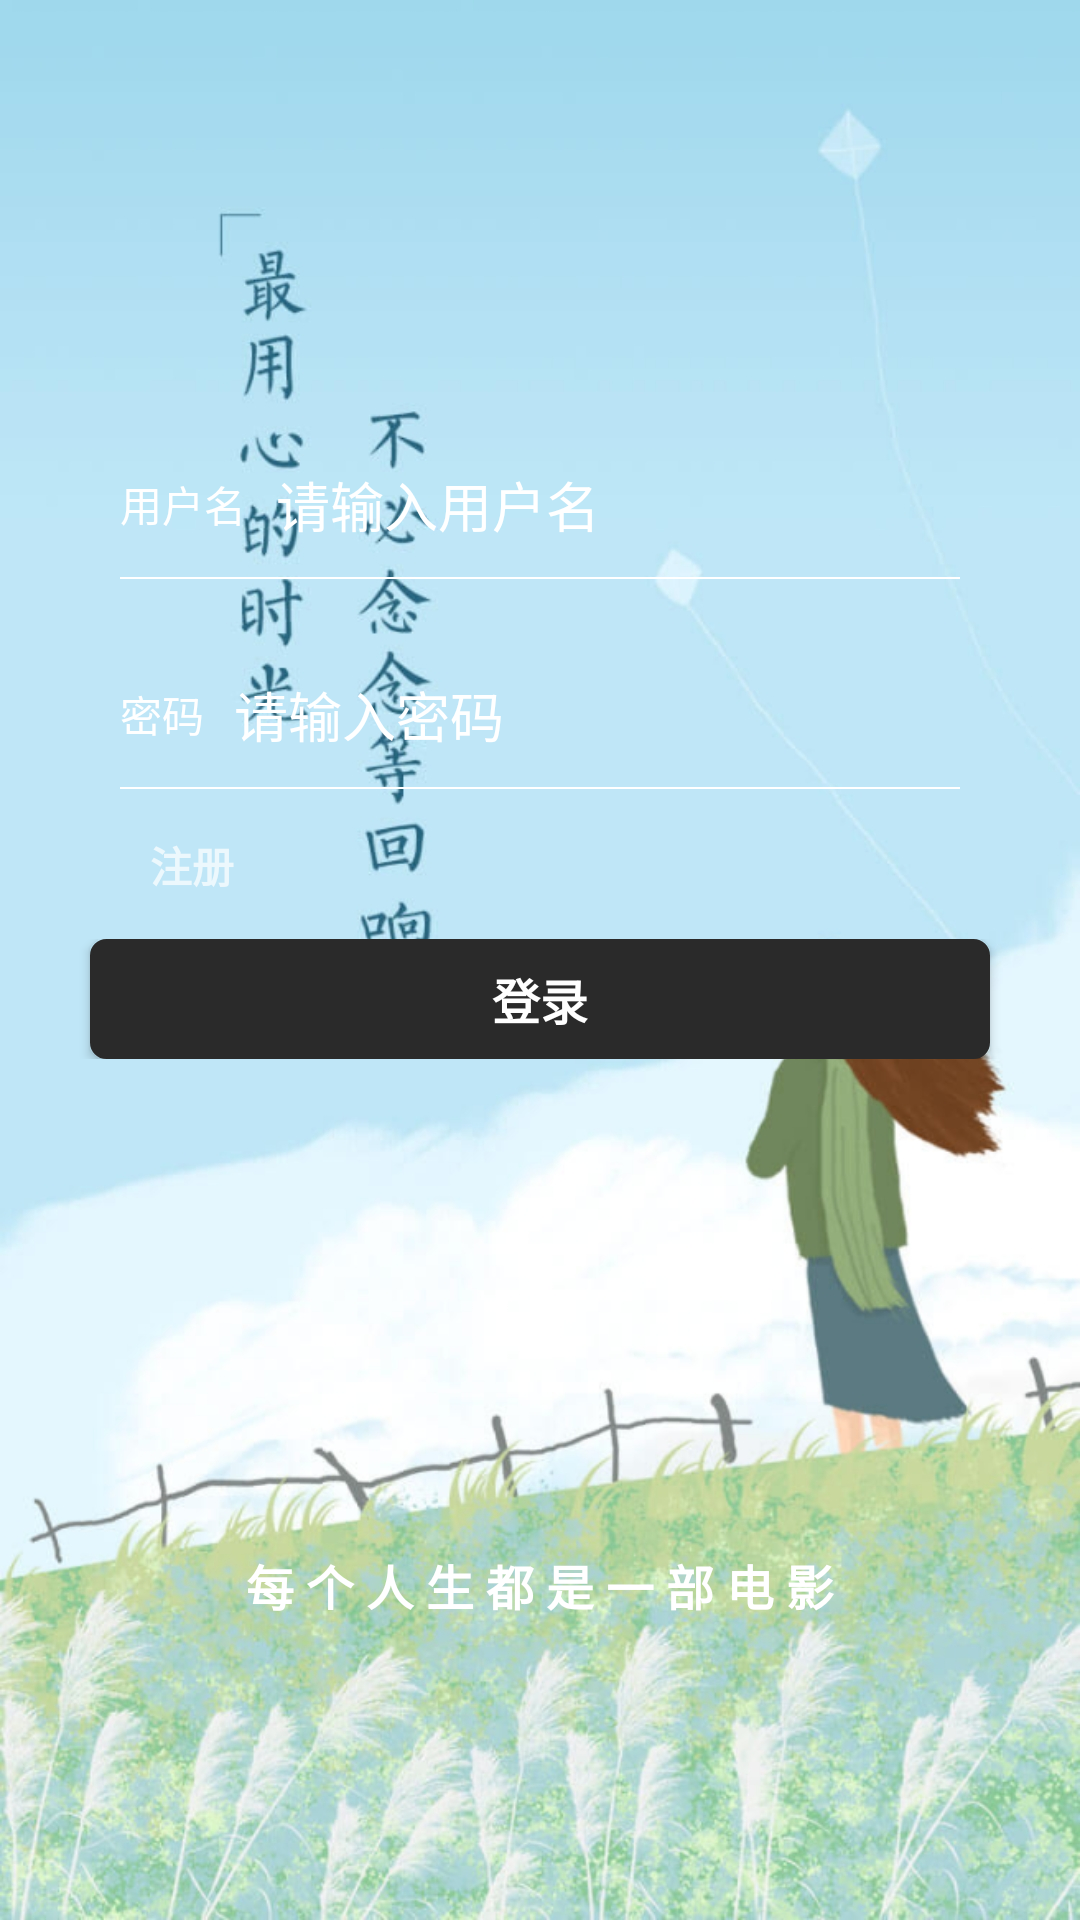

Android layout source for this screen:
<!-- AndroidManifest.xml: application theme AppTheme -->
<!-- res/layout/activity_login.xml -->
<?xml version="1.0" encoding="utf-8"?>
<RelativeLayout xmlns:android="http://schemas.android.com/apk/res/android"
    xmlns:tools="http://schemas.android.com/tools"
    android:layout_width="match_parent"
    android:layout_height="match_parent"
    xmlns:app="http://schemas.android.com/apk/res-auto"
    android:layout_gravity="center"
    android:theme="@style/ThemeOverlay.AppCompat.Dark.ActionBar"
    android:background="@drawable/loginimage">


    <LinearLayout
        android:id="@+id/layout_login"
        android:layout_width="match_parent"
        android:layout_height="wrap_content"
        android:layout_below="@+id/ll_phone"
        android:layout_marginTop="50dp"
        android:gravity="center"

        android:orientation="horizontal">

        <Button
            android:id="@+id/tv_login"
            android:layout_width="300dp"
            android:layout_height="40dp"
            android:background="@drawable/selector_btn_login"
            android:gravity="center"

            android:text="登录"
            android:textColor="#ffffff"
            android:textSize="16dp"
            android:textStyle="bold" />

    </LinearLayout>

    <View


        android:layout_width="match_parent"
        android:layout_height="15dp" />

    <LinearLayout
        android:id="@+id/ll_phone"
        android:layout_width="wrap_content"
        android:layout_height="wrap_content"
        android:layout_below="@+id/iamge"
        android:layout_centerHorizontal="true"
        android:layout_marginTop="60dp"
        android:gravity="center_horizontal"
        android:orientation="vertical">

        <LinearLayout
            android:layout_width="match_parent"
            android:layout_height="wrap_content"
            android:layout_marginTop="95dp"

            android:gravity="center_vertical"
            android:orientation="horizontal">

            <TextView
                android:layout_width="wrap_content"
                android:layout_height="wrap_content"
                android:layout_gravity="center_vertical"
                android:text="用户名"
                android:textColor="#FFF" />

            <EditText
                android:id="@+id/tv_phone"
                android:layout_width="match_parent"
                android:layout_height="wrap_content"
                android:layout_marginLeft="10dp"
                android:background="@null"
                android:hint="请输入用户名"
                android:text=""
                android:textColor="#fff"
                android:textColorHint="#fff" />

        </LinearLayout>

        <TextView

            android:layout_width="280dp"
            android:layout_height="0.5dp"
            android:layout_centerHorizontal="true"
            android:layout_marginTop="11dp"
            android:background="#fff" />

        <LinearLayout
            android:layout_width="match_parent"
            android:layout_height="wrap_content"
            android:layout_marginTop="32dp"
            android:gravity="center_vertical"
            android:orientation="horizontal">

            <TextView
                android:layout_width="wrap_content"
                android:layout_height="wrap_content"
                android:layout_gravity="center_vertical"
                android:text="密码"
                android:textColor="#FFF" />

            <EditText
                android:id="@+id/et_pwd"
                android:layout_width="match_parent"
                android:layout_height="wrap_content"
                android:layout_marginLeft="10dp"
                android:background="@null"
                android:hint="请输入密码"
                android:inputType="textPassword"
                android:textColorHint="#fff"


                />

        </LinearLayout>

        <TextView

            android:layout_width="280dp"
            android:layout_height="0.5dp"
            android:layout_centerHorizontal="true"
            android:layout_marginTop="11dp"
            android:background="#fff" />

    </LinearLayout>

    <TextView
        android:id="@+id/btn_passw"
        android:layout_width="wrap_content"
        android:layout_height="wrap_content"
        android:layout_alignParentRight="true"
        android:layout_below="@id/ll_phone"
        android:layout_marginRight="45dp"
        android:layout_marginTop="15dp"
        android:text="忘记密码"
        android:textStyle="bold"
        android:visibility="invisible" />

    <TextView
        android:id="@+id/btn_register"
        android:layout_width="wrap_content"
        android:layout_height="wrap_content"
        android:layout_below="@id/ll_phone"
        android:layout_marginLeft="50dp"
        android:layout_marginTop="15dp"
        android:text="注册"
        android:textStyle="bold" />

    <TextView
        android:layout_width="match_parent"
        android:layout_height="wrap_content"
        android:layout_alignParentBottom="true"
        android:layout_marginBottom="100dp"
        android:gravity="center_horizontal"
        android:text="每 个 人 生 都 是 一 部 电 影"
        android:textColor="#ffffff"
        android:textSize="16dp"
        android:textStyle="bold" />


</RelativeLayout>
<!-- resources referenced by this layout -->
<resources>
  <!-- drawable loginimage: png bitmap (drawable, 497358 bytes) -->
  <!-- drawable selector_btn_login (drawable) -->
  <?xml version="1.0" encoding="utf-8"?>
  <shape xmlns:android="http://schemas.android.com/apk/res/android" >
  
      
  
      
      <stroke
          android:width="1dp"
          android:color="@color/text" />
      <solid android:color="@color/text" />
      <corners android:radius="5dp"/>
  </shape>
  <style name="AppTheme" parent="Theme.AppCompat.Light.DarkActionBar">
          
          <item name="colorPrimary">@color/colorPrimary</item>
          <item name="colorPrimaryDark">@color/colorPrimaryDark</item>
          <item name="colorAccent">@color/colorAccent</item>
          <item name="playBarBackground">@drawable/play_bar_bg_selector</item>
          
          
          
      </style>
  <color name="text">#2a2a2a</color>
  <color name="colorPrimary">#3BB4C1</color>
  <color name="colorPrimaryDark">#079EAF</color>
  <color name="colorAccent">#38AE81</color>
</resources>
